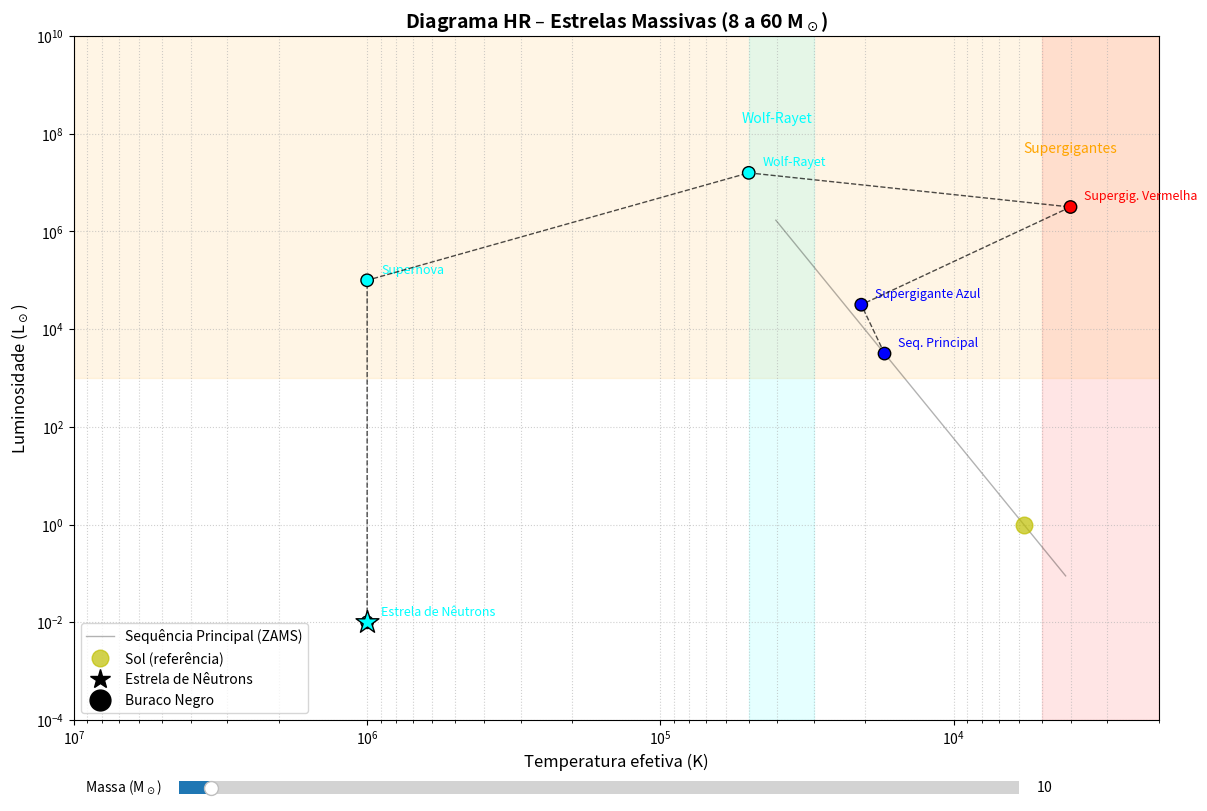

The matplotlib source for this figure:
import numpy as np
import matplotlib.pyplot as plt
from matplotlib.widgets import Slider

# =============================================
# Funções para estrelas massivas (8 a 60 M☉)
# =============================================

def ZAMS_relation(mass):
    """Relação massa-luminosidade-temperatura para a Sequência Principal."""
    L = mass**3.5 if mass >= 0.5 else mass**2.5
    R = mass**0.8
    Teff = 5770 * (L / R**2)**0.25
    return Teff, L

def evolutionary_track_high(mass):
    """
    Trajetória evolutiva para estrelas massivas.
    Retorna: Teff, L, labels, colors, special_markers.
    """
    T_zams, L_zams = ZAMS_relation(mass)

    if mass < 25:
        # Destino: estrela de nêutrons
        Teff = [T_zams, T_zams*1.2, 4000, 50000, 1e6, 1e6]
        L = [L_zams, L_zams*10, 1000*L_zams, 5000*L_zams, 1e5, 0.01]
        labels = ['Seq. Principal', 'Supergigante Azul', 'Supergig. Vermelha',
                  'Wolf-Rayet', 'Supernova', 'Estrela de Nêutrons']
        special = [(5, '*', 300, 'cyan')]
    else:
        # Destino: buraco negro
        Teff = [T_zams, T_zams*1.2, 4000, 50000, 1e6, 1e6]
        L = [L_zams, L_zams*10, 1000*L_zams, 5000*L_zams, 1e5, 0.001]
        labels = ['Seq. Principal', 'Supergigante Azul', 'Supergig. Vermelha',
                  'Wolf-Rayet', 'Supernova', 'Buraco Negro']
        special = [(5, 'H', 300, 'black')]

    # Cores baseadas na temperatura
    colors = []
    for t in Teff:
        if t > 30000: colors.append('cyan')
        elif t > 8000: colors.append('blue')
        elif t > 4000: colors.append('yellow')
        else: colors.append('red')
    return Teff, L, labels, colors, special

# =============================================
# Construção do diagrama HR massivo
# =============================================

# ZAMS para massas de 0.5 a 60 M☉ (referência visual)
masses_zams = np.logspace(-0.3, 1.78, 100)  # 0.5 a 60
T_zams_all, L_zams_all = [], []
for m in masses_zams:
    T, L = ZAMS_relation(m)
    T_zams_all.append(T)
    L_zams_all.append(L)

fig, ax = plt.subplots(figsize=(14, 9))
plt.subplots_adjust(bottom=0.12)

ax.loglog(T_zams_all, L_zams_all, 'k-', lw=1, alpha=0.3, label='Sequência Principal (ZAMS)')
ax.invert_xaxis()
ax.set_xlabel('Temperatura efetiva (K)', fontsize=12)
ax.set_ylabel('Luminosidade (L$_\odot$)', fontsize=12)
ax.set_title('Diagrama HR – Estrelas Massivas (8 a 60 M$_\odot$)', fontsize=14, fontweight='bold')
ax.grid(True, which='both', linestyle=':', alpha=0.6)

# Novos limites expandidos: horizontal até 10⁷ K, vertical até 10¹⁰ L☉
ax.set_xlim(1e7, 2000)    # 10 milhões K a 2 mil K
ax.set_ylim(1e-4, 1e10)   # 0.0001 L☉ a 10 bilhões L☉

# Regiões de classificação (ajustadas aos novos limites)
ax.axvspan(2000, 5000, alpha=0.1, color='red')
ax.axhspan(1e3, 1e10, alpha=0.1, color='orange')
ax.text(4000, 5e7, 'Supergigantes', fontsize=10, color='orange', ha='center', va='center')
ax.axvspan(30000, 50000, alpha=0.1, color='cyan')
ax.text(40000, 2e8, 'Wolf-Rayet', fontsize=10, color='cyan', ha='center', va='center')

# Sol como referência (ponto amarelo)
ax.plot(5770, 1, 'yo', markersize=12, alpha=0.7, label='Sol (referência)')

# Inicialização com 10 M☉
mass_init = 10.0
T_ev, L_ev, labs, cols, specials = evolutionary_track_high(mass_init)

# Pontos e linha evolutiva
scat = ax.scatter(T_ev, L_ev, c=cols, s=80, edgecolors='black', zorder=5)
line, = ax.plot(T_ev, L_ev, 'k--', lw=1, alpha=0.7, zorder=4)

# Rótulos
texts = []
for i, (x, y, lab) in enumerate(zip(T_ev, L_ev, labs)):
    txt = ax.annotate(lab, (x, y), textcoords="offset points", xytext=(10, 5),
                      fontsize=9, color=cols[i])
    texts.append(txt)

# Marcadores especiais (remanescentes)
special_patches = []
for idx, style, size, col in specials:
    if style == '*':
        p = ax.scatter(T_ev[idx], L_ev[idx], marker='*', s=size, color=col, edgecolors='black', zorder=6)
    else:
        p = ax.scatter(T_ev[idx], L_ev[idx], marker='o', s=size, color='black', edgecolors='white', linewidth=2, zorder=6)
    special_patches.append(p)

# Legenda para os remanescentes
ax.plot([], [], 'k*', markersize=15, label='Estrela de Nêutrons')
ax.plot([], [], 'ko', markersize=15, markerfacecolor='black', label='Buraco Negro')
ax.legend(loc='lower left', fontsize=10)

# =============================================
# Slider de massa (8 a 60 M☉)
# =============================================
ax_slider = plt.axes([0.2, 0.03, 0.6, 0.03])
slider_mass = Slider(ax_slider, 'Massa (M$_\odot$)', 8.0, 60.0, valinit=10.0, valstep=0.1)

def update(val):
    mass = slider_mass.val
    T, L, labs, cols, specials = evolutionary_track_high(mass)

    scat.set_offsets(np.c_[T, L])
    scat.set_color(cols)
    line.set_data(T, L)

    for txt in texts:
        txt.remove()
    texts.clear()
    for i, (x, y, lab) in enumerate(zip(T, L, labs)):
        txt = ax.annotate(lab, (x, y), textcoords="offset points", xytext=(10, 5),
                          fontsize=9, color=cols[i])
        texts.append(txt)

    for p in special_patches:
        p.remove()
    special_patches.clear()
    for idx, style, size, col in specials:
        if style == '*':
            p = ax.scatter(T[idx], L[idx], marker='*', s=size, color=col, edgecolors='black', zorder=6)
        else:
            p = ax.scatter(T[idx], L[idx], marker='o', s=size, color='black', edgecolors='white', linewidth=2, zorder=6)
        special_patches.append(p)

    ax.set_title(f'Diagrama HR – Evolução de {mass:.1f} M$_\odot$', fontsize=14, fontweight='bold')
    fig.canvas.draw_idle()

slider_mass.on_changed(update)
plt.show()
